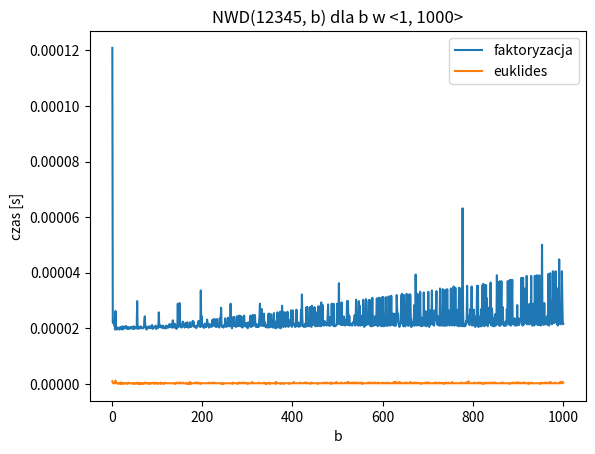

Reproduce this figure in Python.
def czynniki_pierwsze(n):
    if n < 2:
        return []
    for i in range(2, n):
        if n % i == 0:
            return czynniki_pierwsze(i) + czynniki_pierwsze(n // i)
    return [n]


print(czynniki_pierwsze(60))
print(czynniki_pierwsze(121))
print(czynniki_pierwsze(997))


import time


def sito_eratostenesa(p):
    jest_pierwsza = [True] * (p + 1)
    jest_pierwsza[0] = False
    jest_pierwsza[1] = False

    i = 2
    while i * i <= p:
        if jest_pierwsza[i]:
            j = i * i
            while j <= p:
                jest_pierwsza[j] = False
                j += i
        i += 1

    wynik = []
    for n in range(2, p + 1):
        if jest_pierwsza[n]:
            wynik.append(n)
    return wynik


def sprawdz_podzielnosc(p):
    wynik = []
    for n in range(2, p + 1):
        pierwsza = True
        for i in range(2, n):
            if n % i == 0:
                pierwsza = False
                break
        if pierwsza:
            wynik.append(n)
    return wynik


for p in [50, 100, 500]:
    start = time.time()
    sito_eratostenesa(p)
    czas_sito = time.time() - start

    start = time.time()
    sprawdz_podzielnosc(p)
    czas_prosta = time.time() - start

    print(f"p={p}: sito={czas_sito:.6f}s, prosta={czas_prosta:.6f}s")

print(sito_eratostenesa(1000))


import matplotlib.pyplot as plt
from collections import Counter


def nwd_faktoryzacja(a, b):
    czynniki_a = czynniki_pierwsze(a)
    czynniki_b = czynniki_pierwsze(b)

    licznik_a = Counter(czynniki_a)
    licznik_b = Counter(czynniki_b)

    wynik = 1
    for p in licznik_a:
        if p in licznik_b:
            wynik *= p ** min(licznik_a[p], licznik_b[p])
    return wynik


def nwd_euklides(a, b):
    while b != 0:
        a, b = b, a % b
    return a


a = 12345
m = 1000

czasy_faktoryzacja = []
czasy_euklides = []

for b in range(1, m + 1):
    start = time.time()
    nwd_faktoryzacja(a, b)
    czasy_faktoryzacja.append(time.time() - start)

    start = time.time()
    nwd_euklides(a, b)
    czasy_euklides.append(time.time() - start)

plt.plot(range(1, m + 1), czasy_faktoryzacja, label="faktoryzacja")
plt.plot(range(1, m + 1), czasy_euklides, label="euklides")
plt.xlabel("b")
plt.ylabel("czas [s]")
plt.legend()
plt.title(f"NWD({a}, b) dla b w <1, {m}>")
plt.show()


import random


def szybkie_potegowanie(podstawa, wykladnik, modulo):
    wynik = 1
    podstawa = podstawa % modulo
    while wykladnik > 0:
        if wykladnik % 2 == 1:
            wynik = (wynik * podstawa) % modulo
        wykladnik = wykladnik // 2
        podstawa = (podstawa * podstawa) % modulo
    return wynik


def test_fermata(n, k=10):
    if n < 2:
        return False
    for _ in range(k):
        a = random.randint(2, n - 2)
        if szybkie_potegowanie(a, n - 1, n) != 1:
            return False
    return True


def test_millera_rabina(n, k=10):
    if n < 2:
        return False
    if n == 2 or n == 3:
        return True
    if n % 2 == 0:
        return False

    r = 0
    d = n - 1
    while d % 2 == 0:
        r += 1
        d //= 2

    for _ in range(k):
        a = random.randint(2, n - 2)
        x = szybkie_potegowanie(a, d, n)

        if x == 1 or x == n - 1:
            continue

        jest_zlozona = True
        for _ in range(r - 1):
            x = (x * x) % n
            if x == n - 1:
                jest_zlozona = False
                break

        if jest_zlozona:
            return False

    return True


liczby_pierwsze = [7, 13, 97, 997, 7919]
liczby_zlozone = [9, 15, 100, 561, 8000]

print("Liczba | Fermat | Miller-Rabin")
print("-" * 35)
for n in liczby_pierwsze + liczby_zlozone:
    fermat = test_fermata(n)
    miller = test_millera_rabina(n)
    print(f"{n:6} | {str(fermat):6} | {str(miller)}")
